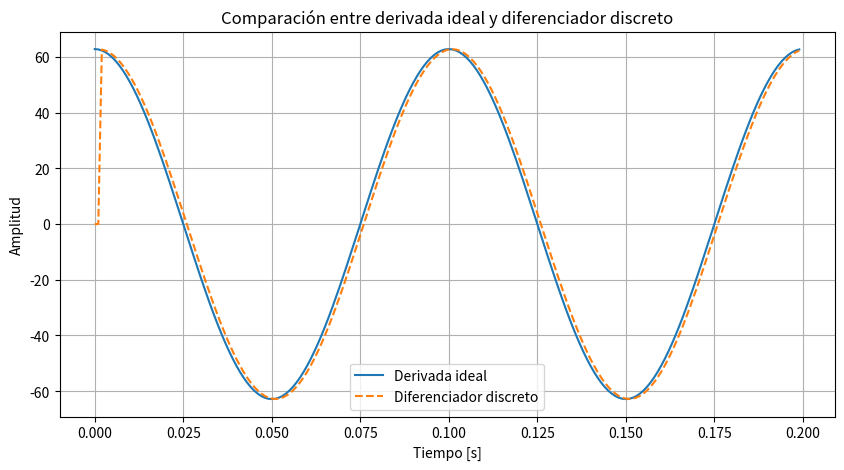
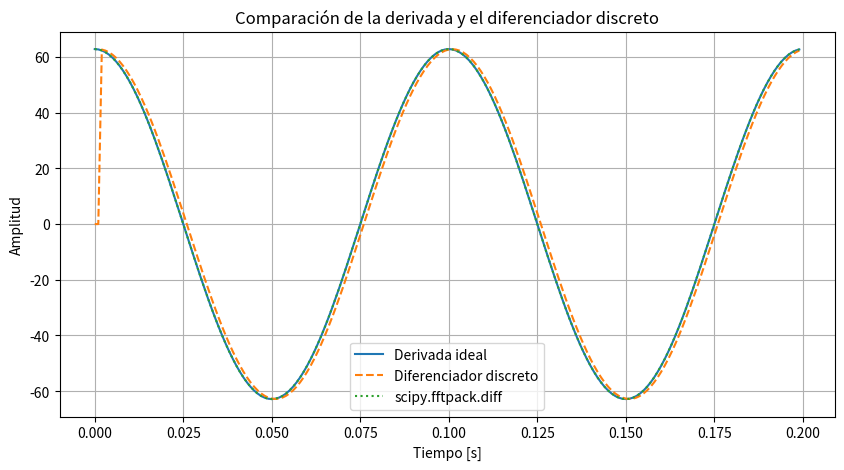

Reproduce these figures in Python, in order.
import numpy as np
import matplotlib.pyplot as plt

# Parámetros
fs = 1000          # Frecuencia de muestreo [Hz]
f0 = 10            # Frecuencia de la señal [Hz]
N = 200            # Cantidad de muestras

n = np.arange(N)
t = n / fs

# Señal de entrada
x = np.sin(2 * np.pi * f0 * t)

# Filtro diferenciador por diferencia central
y = np.zeros(N)
y[2:] = (x[2:] - x[:-2]) / 2

# Derivada ideal
dy = 2 * np.pi * f0 * np.cos(2 * np.pi * f0 * t)

# Conversión a derivada respecto del tiempo
y_derivada = fs * y

# Representación
plt.figure(figsize=(10, 5))

plt.plot(t, dy, label="Derivada ideal")
plt.plot(t, y_derivada, "--", label="Diferenciador discreto")

plt.xlabel("Tiempo [s]")
plt.ylabel("Amplitud")
plt.title("Comparación entre derivada ideal y diferenciador discreto")
plt.grid()
plt.legend()
plt.show()

## COMPARATIVA CON SCIPY DIFF

from scipy.fftpack import diff

# Derivada calculada mediante scipy.fftpack.diff
x_diff = diff(x, order=1, period=N/fs)

# Comparación
plt.figure(figsize=(10, 5))

plt.plot(t, dy, label="Derivada ideal")
plt.plot(t, y_derivada, "--", label="Diferenciador discreto")
plt.plot(t, x_diff, ":", label="scipy.fftpack.diff")

plt.xlabel("Tiempo [s]")
plt.ylabel("Amplitud")
plt.title("Comparación de la derivada y el diferenciador discreto")
plt.grid()
plt.legend()
plt.show()
